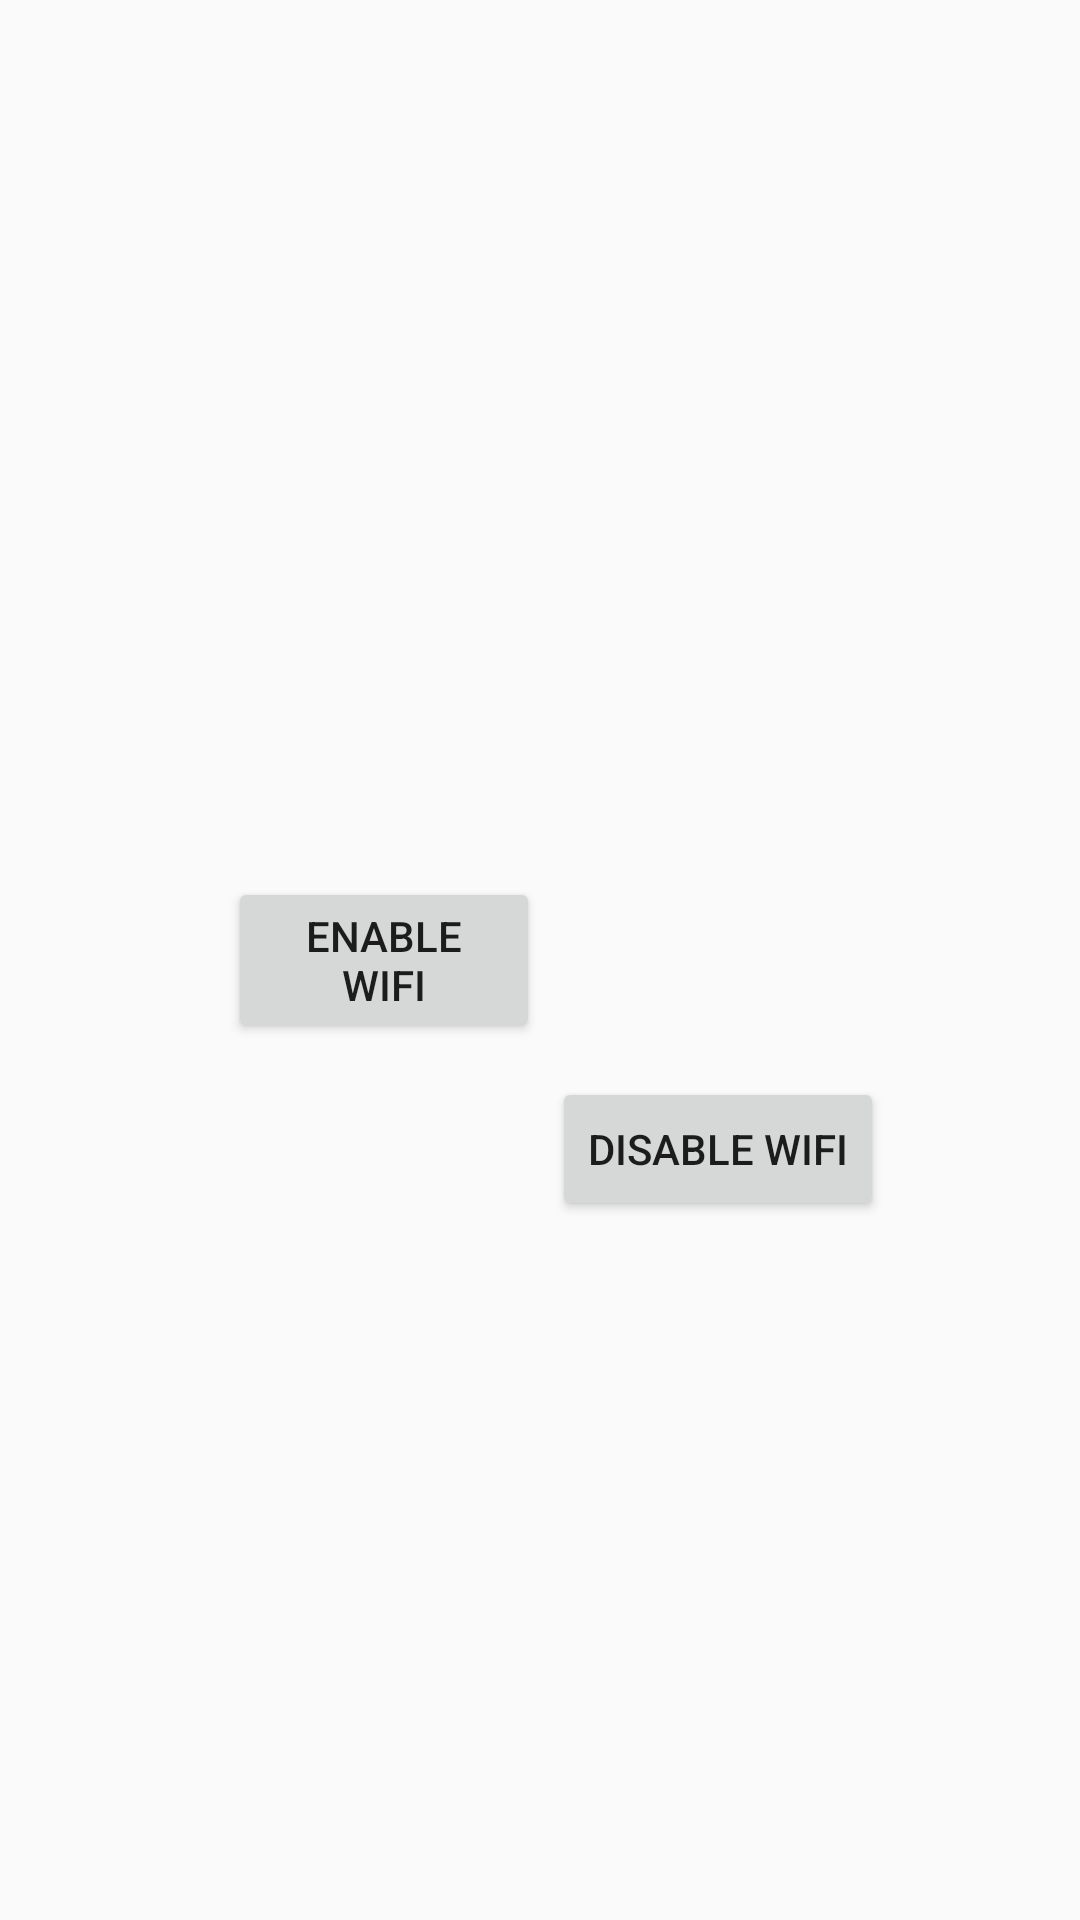

Android layout source for this screen:
<!-- AndroidManifest.xml: application theme AppTheme -->
<!-- res/layout/activity_main.xml -->
<?xml version="1.0" encoding="utf-8"?>
<RelativeLayout xmlns:android="http://schemas.android.com/apk/res/android"
    xmlns:tools="http://schemas.android.com/tools" android:layout_width="match_parent"
    android:layout_height="match_parent"
    tools:context=".MainActivity">

    <ImageView
        android:layout_width="wrap_content"
        android:layout_height="wrap_content"
        android:id="@+id/imageView"
        android:layout_alignParentTop="true"
        android:layout_centerHorizontal="true" />

    <Button
        android:id="@+id/button1"
        android:layout_width="wrap_content"
        android:layout_height="wrap_content"
        android:layout_marginLeft="76dp"
        android:text="Enable Wifi"
        android:layout_centerVertical="true"
        android:layout_alignEnd="@+id/imageView" />

    <Button
        android:id="@+id/button2"
        android:layout_width="wrap_content"
        android:layout_height="wrap_content"
        android:layout_alignStart="@+id/imageView"
        android:layout_alignParentBottom="true"
        android:layout_marginStart="4dp"
        android:layout_marginBottom="233dp"
        android:text="Disable Wifi" />

</RelativeLayout>
<!-- resources referenced by this layout -->
<resources>
  <style name="AppTheme" parent="Theme.AppCompat.Light.NoActionBar">
          
          <item name="android:windowLightStatusBar">true</item>
          <item name="colorPrimary">@color/colorPrimary</item>
          <item name="colorPrimaryDark">@color/colorPrimaryDark</item>
          <item name="colorAccent">@color/colorAccent</item>
      </style>
  <color name="colorPrimary">#eff1f3</color>
  <color name="colorPrimaryDark">#eff1f3</color>
  <color name="colorAccent">#D81B60</color>
</resources>
